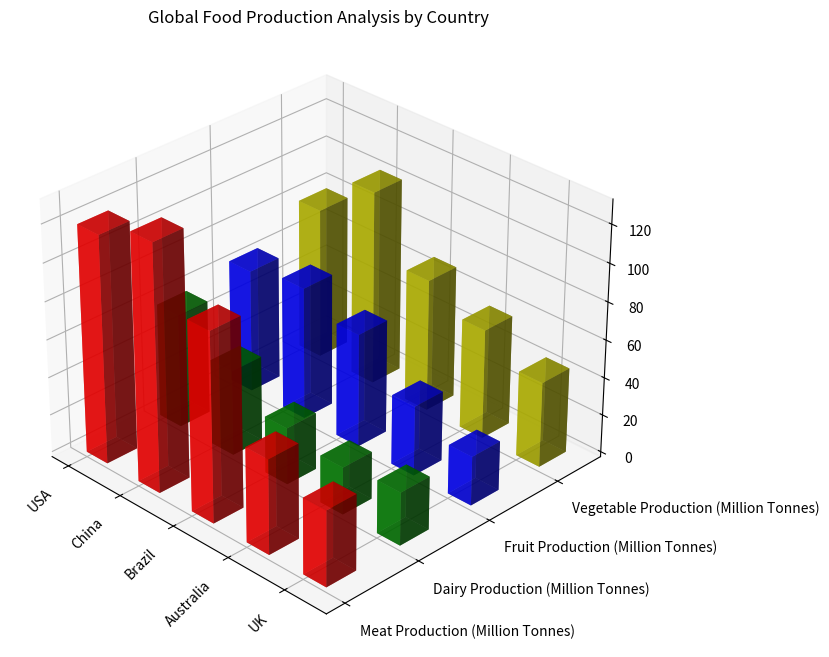

Recreate this plot in Python. (Note: this script raises an exception after producing the figure.)
import numpy as np
import matplotlib.pyplot as plt
from mpl_toolkits.mplot3d import Axes3D

# Data preparation
data_str = """Country,Meat Production (Million Tonnes),Dairy Production (Million Tonnes),Fruit Production (Million Tonnes),Vegetable Production (Million Tonnes)
USA,120,60,65,80
China,130,45,70,103
Brazil,100,30,60,70
Australia,50,25,37,58
UK,40,28,26,45"""

data_array = np.array([item.split(',') for item in data_str.split('\n')])
x_values = data_array[1:, 0]
y_values = data_array[0, 1:]
data = np.float32(data_array[1:, 1:])

# Create figure and 3D subplot
fig = plt.figure(figsize=(10, 8))
ax = fig.add_subplot(111, projection='3d')

# Prepare bar dimensions as per data length
colors = ['r', 'g', 'b', 'y']
xticks_locs = np.arange(len(x_values))
yticks_locs = np.arange(len(y_values))
x_mat, y_mat = np.meshgrid(xticks_locs, yticks_locs)

# Iterate over y_values to plot each column of data
for i, y_val in enumerate(y_values):
    ax.bar3d(x_mat[i], y_mat[i], np.zeros(len(x_values)), 0.4, 0.4, data[:, i], color=colors[i%len(colors)], alpha=0.7)

# Labeling and viewing angles
ax.set_xticks(xticks_locs)
ax.set_yticks(yticks_locs)
ax.set_xticklabels(x_values, rotation=45, ha='right')
ax.set_yticklabels(y_values, ha='left')

ax.view_init(elev=30., azim=-45)

# Title
plt.title('Global Food Production Analysis by Country')

# Resize image and save
plt.tight_layout()
plt.savefig('/cpfs01/user/yehancheng/workspace/datasets/SimChartV2/demo/3D/png/71_202312302126.png', dpi=300)

# Clear figure
plt.clf()
